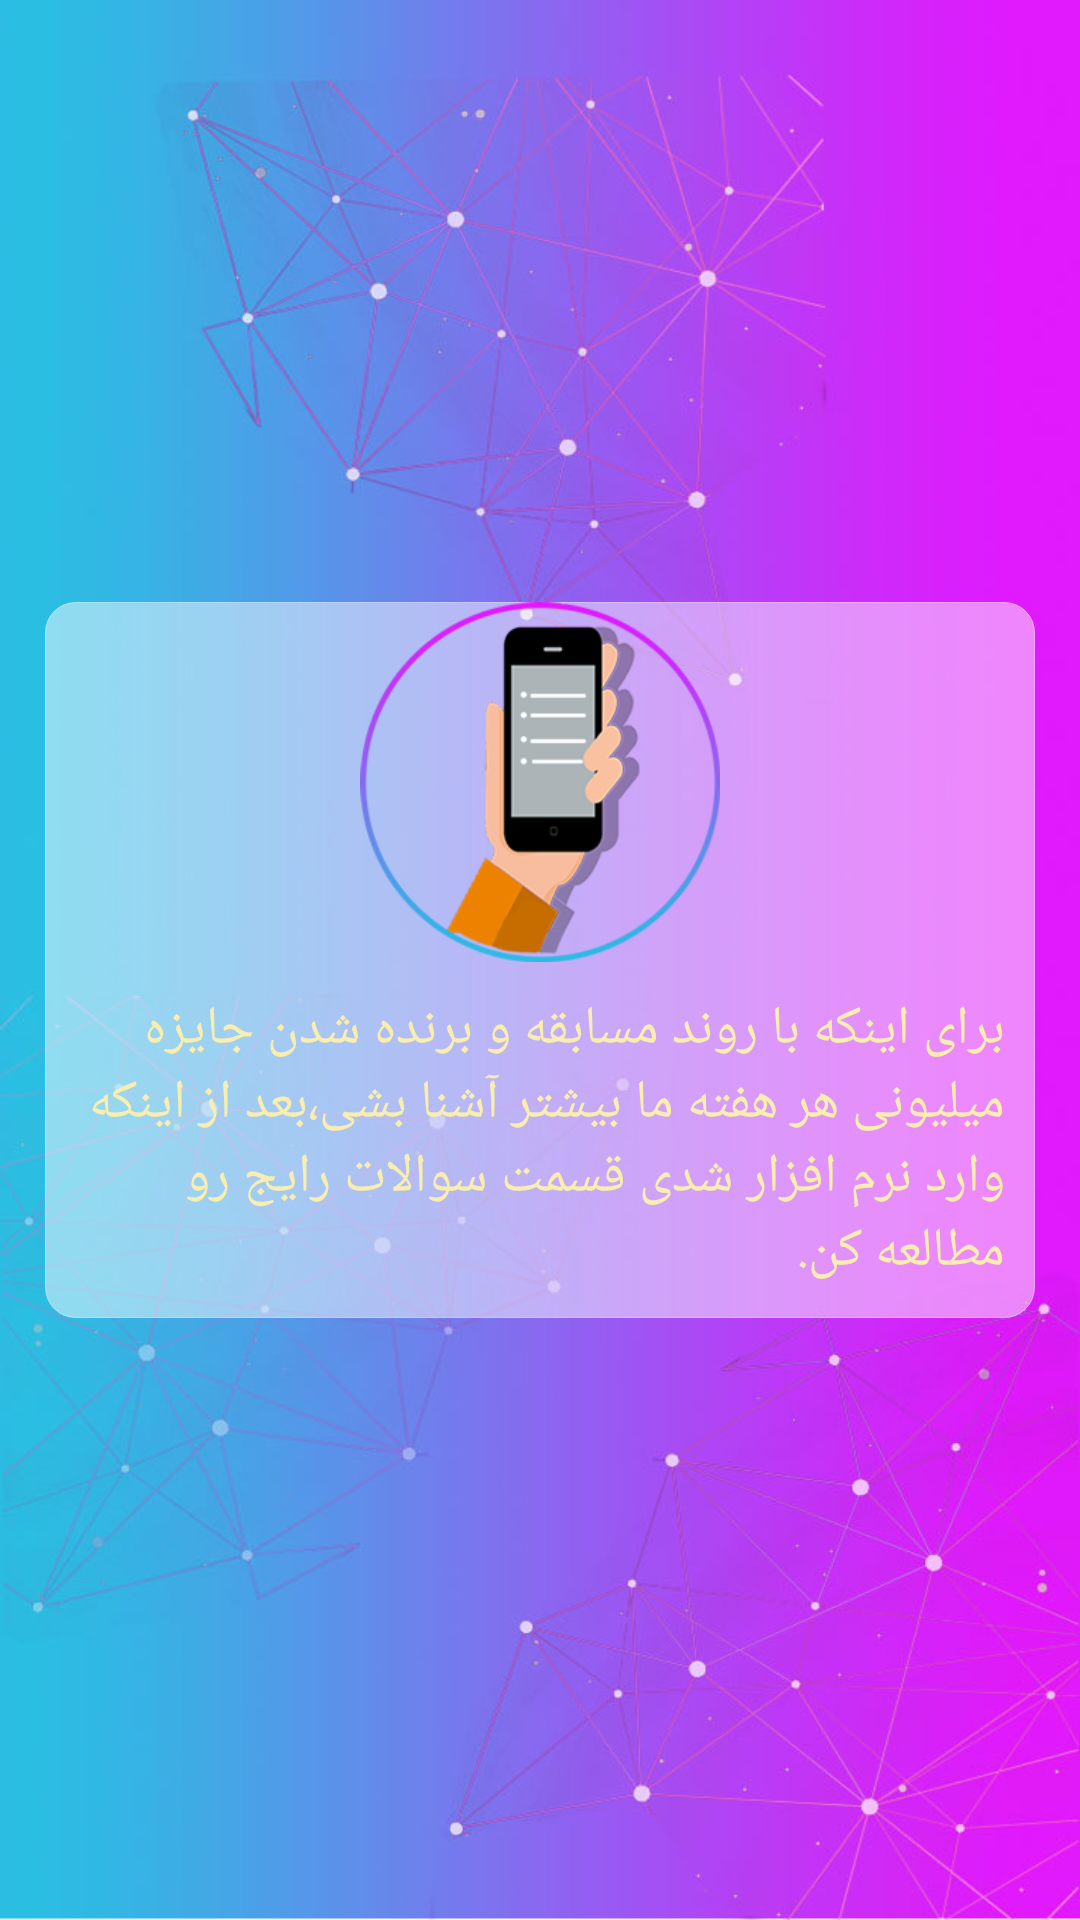

Write the Android layout XML for this screen, with the resource values it uses.
<!-- AndroidManifest.xml: application theme AppTheme -->
<!-- res/layout/intro_pagetwo.xml -->
<?xml version="1.0" encoding="utf-8"?>
<RelativeLayout
    xmlns:android="http://schemas.android.com/apk/res/android"
    xmlns:app="http://schemas.android.com/apk/res-auto"
    android:layout_width="match_parent"
    android:background="@drawable/bg"
    android:layoutDirection="ltr"
    android:layout_height="match_parent">

    <RelativeLayout
        android:layout_centerInParent="true"
        android:layout_width="match_parent"
        android:layout_height="wrap_content"
        android:layout_marginLeft="15dp"

        android:layout_marginRight="15dp"
        android:layout_marginBottom="15dp"
        android:background="@drawable/glossybackground">

        <ImageView
            android:id="@+id/imageView"
            android:layout_width="120dp"
            android:layout_height="wrap_content"
            android:layout_centerHorizontal="true"

            android:adjustViewBounds="true"
            app:srcCompat="@drawable/intro2" />

        <TextView
            android:id="@+id/textView"
            android:layout_width="wrap_content"
            android:layout_height="wrap_content"
            android:layout_below="@+id/imageView"
            android:layout_marginLeft="10dp"
            android:layout_marginTop="10dp"
            android:layout_marginRight="10dp"
            android:layout_marginBottom="10dp"
            android:layout_centerHorizontal="true"

            android:text="برای اینکه با روند مسابقه و برنده شدن جایزه میلیونی هر هفته ما بیشتر آشنا بشی،بعد از اینکه وارد نرم افزار شدی قسمت سوالات رایج رو مطالعه کن."
            android:textColor="#F9EEAF"
            android:textSize="18sp" />
    </RelativeLayout>

</RelativeLayout>
<!-- resources referenced by this layout -->
<resources>
  <!-- drawable bg: jpg bitmap (drawable, 72680 bytes) -->
  <!-- drawable glossybackground (drawable) -->
  <?xml version="1.0" encoding="utf-8"?>
  <shape xmlns:android="http://schemas.android.com/apk/res/android"
      android:shape="rectangle">
      <gradient android:startColor="#78ffffff"
          android:endColor="#78ffffff"
          android:angle="270" />
      <corners android:radius="10dp" />
      <stroke android:width="1px" android:color="#78ffffff" />
  </shape>
  <!-- drawable intro2: png bitmap (drawable, 55235 bytes) -->
  <style name="AppTheme" parent="Theme.AppCompat.NoActionBar">
          
          <item name="colorPrimary">@color/colorPrimary</item>
          <item name="colorPrimaryDark">@color/colorPrimaryDark</item>
          <item name="colorAccent">@color/colorAccent</item>
          <item name="android:editTextColor">#fff</item>
          <item name="colorControlNormal">#c5c5c5</item>
          <item name="colorControlActivated">@color/colorAccent</item>
          <item name="colorControlHighlight">#c5c5c5</item>
          <item name="windowActionBar">false</item>
          <item name="windowNoTitle">true</item>
  
      </style>
  <color name="colorPrimary">#466DFE</color>
  <color name="colorPrimaryDark">#37A0FB</color>
  <color name="colorAccent">#992EFF</color>
</resources>
